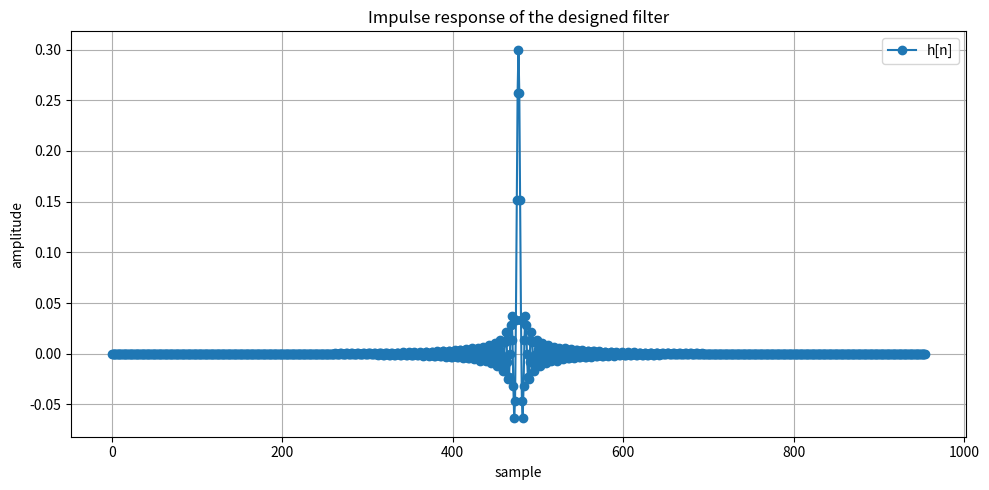
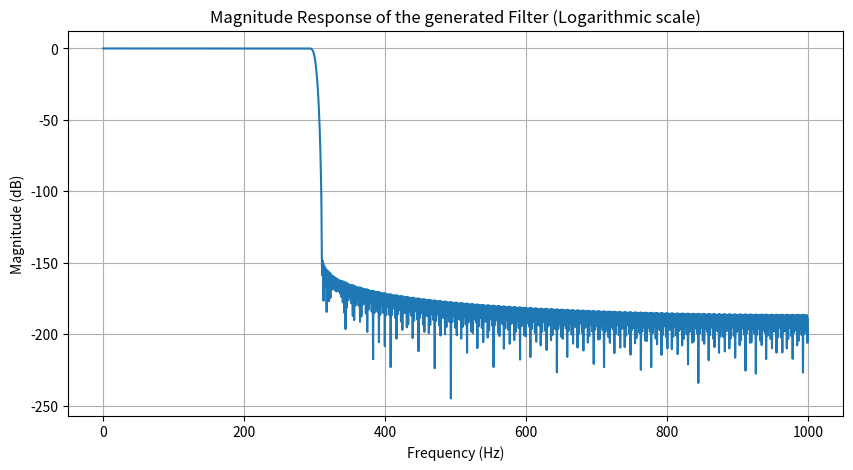
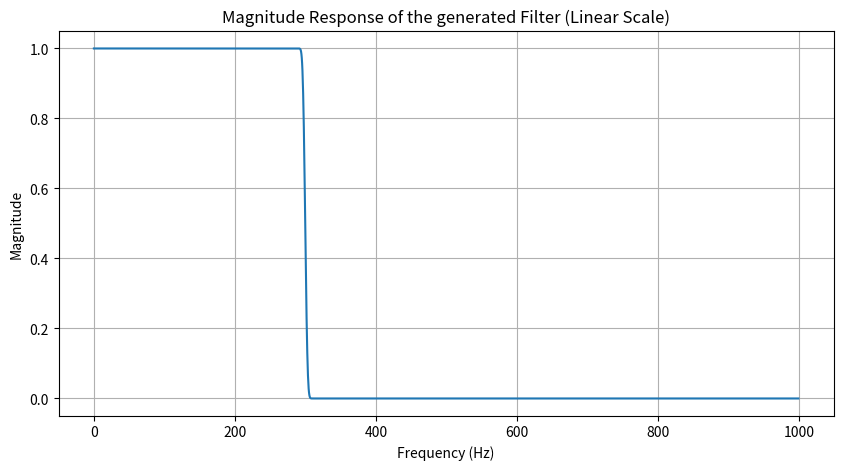

These figures' Python source, in order:
import numpy as np
from scipy.linalg import toeplitz
from scipy.linalg import hankel
import matplotlib.pyplot as plt


class LP_Filter():
    def __init__(self, attenuation, transition, cutoff, sampling):
        # check if the input is valid
        # pass-band and stop-band frequencies
        self.cutoff = cutoff
        self.transition = transition
        self.attenuation = attenuation
        self.sampling = sampling
        self.fp = (cutoff-df/2)
        self.fs = (cutoff+df/2)
        self.K = 5
        self.N = 0
        # filter length estimation using the Fred Harris rule of thumb
        A = attenuation
        if A <= 60:
            self.N = round((sampling / (self.fs - self.fp)) * (abs(A) / 22) * 1.1)
        elif A > 60 and A <= 80:
            self.N = round((sampling / (self.fs - self.fp)) * (abs(A) / 22) * 1.25)
        elif A > 80 and A <= 150:
            self.N = round((sampling / (self.fs - self.fp)) * (abs(A) / 22) * 1.4)
        elif A > 150:
            if A <= 160:
                self.N = round((sampling / (self.fs - self.fp)) * (abs(A) / 22) * 1.52)
            else:
                A = 165
                self.N = round((sampling / (self.fs - self.fp)) * (abs(A) / 22) * 1.6)
        
        if self.N % 2 == 0:
            self.N += 1
        self.M = (self.N - 1) // 2

        # normalize fp and fs
        self.fp = self.fp / (self.sampling / 2)
        self.fs = self.fs / (self.sampling / 2)

    def impulse(self):
        # construct q(k)
        x1 = np.array([self.fp + self.K * (1 - self.fs)])
        x2 = self.fp * np.sinc(self.fp * np.arange(1, 2 * self.M+1)) - self.K * self.fs * np.sinc(self.fs * np.arange(1, 2 * self.M + 1))
        q = np.concatenate((x1, x2))

        # construct Q1, Q2, Q
        Q1 = toeplitz(q[0:self.M+1])
        Q2 = hankel(q[:self.M + 1], q[self.M:2 * self.M + 1])
        Q = (Q1 + Q2) / 2

        # construct b
        b = self.fp * np.sinc(self.fp * np.arange(self.M + 1))

        # solve linear system to get a(n)
        a = np.linalg.solve(Q, b)

        # form impulse response h(n)
        h = np.concatenate([a[self.M:0:-1], 2 * a[0] * np.ones(1), a[1:self.M + 1]]) / 2

        return h
    
    def length(self):
        return self.N




###################################################################################
###################################################################################
# USER CODE
# Filters params
sampling = 2000     # sampling frequency in Hz
cutoff = 300        # cutoff frequency in Hz
df = 20             # transition band width in Hz
A = 150             # max dB attenuation


lowPass = LP_Filter(A, df, cutoff, sampling)
h = lowPass.impulse()


for i in h:
    print(f"{i}, ")

print(f"Number of coefficients = {lowPass.length()}")


###################################################################################
###################################################################################

# VALIDATION code

# Plot impulse response
plt.figure(1, figsize=(10, 5))
plt.plot(h, label='h[n]', marker='o')
plt.xlabel('sample')
plt.ylabel('amplitude')
plt.title('Impulse response of the designed filter')
plt.legend()
plt.grid(True)
plt.tight_layout()
plt.show()


# Zero-padding and Compute frequency response
n_fft = 2048*2  # Increase the resolution of the frequency bins
frequencies = np.fft.fftfreq(n_fft, d=1/sampling)
magnitude_response = np.abs(np.fft.fft(h, n_fft))


# Plot magnitude response in dB
plt.figure(2, figsize=(10, 5))
plt.plot(frequencies[:n_fft//2], 20 * np.log10(magnitude_response[:n_fft//2]))
plt.xlabel('Frequency (Hz)')
plt.ylabel('Magnitude (dB)')
plt.title('Magnitude Response of the generated Filter (Logarithmic scale)')
plt.grid(True)
plt.show()

# Plot magnitude response in linear scale
plt.figure(3, figsize=(10, 5))
plt.plot(frequencies[:n_fft//2], magnitude_response[:n_fft//2])
plt.xlabel('Frequency (Hz)')
plt.ylabel('Magnitude')
plt.title('Magnitude Response of the generated Filter (Linear Scale)')
plt.grid(True)
plt.show()
